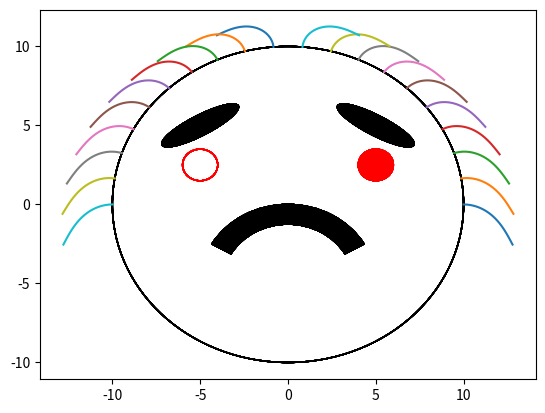

Python code for this plot:

import numpy as np
import matplotlib.pyplot as plt
import matplotlib.patches as patches
import scipy.integrate
import scipy.optimize

#hair angles and force magnitudes
theta_0_list = np.linspace(0,np.pi,20)
f_g = 0.1
f_x = 0
def rhs_func(s,y):
    """
    Define the ODEs for the hair model

    Parameters
    ----------
    s : scalar
        The independent variable.
    y : vector
        The dependent variables.
    
    Returns
    -------
    dyds : vector
        The derivatives of the dependent variables.
    """
    #describe coupled ODEs
    #dtheta/ds = psi
    theta = y[0]
    psi = y[1]

    dyds = np.zeros_like(y)

    dyds[0] = psi
    dyds[1] = (s*f_g*np.cos(theta) + s*f_x*np.sin(theta))

    return dyds


#Define the boundary conditions for theta
R=10
L=4
# We are trying to find the value of psi_0 that will give us the correct value of theta_0


def shot(theta_0,psi_0):
    y0 = np.array([theta_0,psi_0])
    interval = [0,L]
    s, ds = np.linspace(interval[0],interval[1],100,retstep=True)
    
    sol = scipy.integrate.solve_ivp(rhs_func,interval,y0,max_step=ds,dense_output=True)
    
    x=s
    y = sol.sol(x)
    

    
    return x,y


def shot_error(psi_0_guess):
    x,y = shot(theta_0,psi_0_guess)
    phi = y[1,-1] 
    return phi


psi_0_list = []
theta_list=[]
s_list=[]
x=[]
z=[]
#Plot the solution for theta for different values of theta_0
for i in range(len(theta_0_list)):

    theta_0 = theta_0_list[i]
    psi_0 = scipy.optimize.brentq(shot_error,-20,20)
    psi_0_list.append(psi_0)
    s,y = shot(theta_0,psi_0)
    ds = s[1]-s[0]
    theta = y[0,:]
    theta_list.append(theta)
    s_list.append(s)

    #empty arrays to be filled with coords for individual hair
    x_each_hair=np.zeros_like(theta)
    z_each_hair=np.zeros_like(theta)

    #initial x and z coords
    x_0 = R*np.cos(theta_0)
    z_0 = R*np.sin(theta_0)
    x_each_hair[0] = x_0
    z_each_hair[0] = z_0
    #Use Euler method to solve for x and z
    for j in range(1,len(theta)):
        x_each_hair[j] = x_each_hair[j-1] + ds*np.cos(theta[j])
        z_each_hair[j] = z_each_hair[j-1] + ds*np.sin(theta[j])


    
        
    #append to array that contains values for all hairs
    x.append(x_each_hair)
    z.append(z_each_hair)

#Plot each hair
def plot_hair(x,z):
    for i in range(len(x)):
        plt.plot(x[i],z[i],label=f'hair {i}')
        circle=patches.Circle((0,0),R,color='black',fill=False)
        eye1 = patches.Circle((-R/2, R/4), R/10, color='red',fill=False)
        eye2 = patches.Circle((R/2, R/4), R/10, color='red')
        eyebrow1 = patches.Ellipse((-R/2, R/2), R/2, R/8, angle=30, color='black')
        eyebrow2 = patches.Ellipse((R/2, R/2), R/2, R/8, angle=-30, color='black')
        mouth = patches.Wedge((0, -R/2), R/2, 30, 150, width=R/8, color='black')
        
        plt.gca().add_patch(eyebrow1)
        plt.gca().add_patch(eyebrow2)

        plt.gca().add_patch(mouth)
        

        plt.gca().add_patch(eye1)
        plt.gca().add_patch(eye2)
        plt.gca().add_patch(circle)
    
        
        # Draw the smiley face
  
        
    plt.show()

plot_hair(x,z)


        

    



#Calculate the value of psi_0 that gives us the correct value of theta_0
#psi_0 = scipy.optimize.brentq(shot_error,-20,20)
#plt.plot(psi_values,phi)
#print(psi_0)

#Now solve for psi and theta
#x,y = shot(theta_0,psi_0)
#theta = y[0,:]
#psi = y[1,:]
#plt.plot(x,theta)   
#plt.show()
